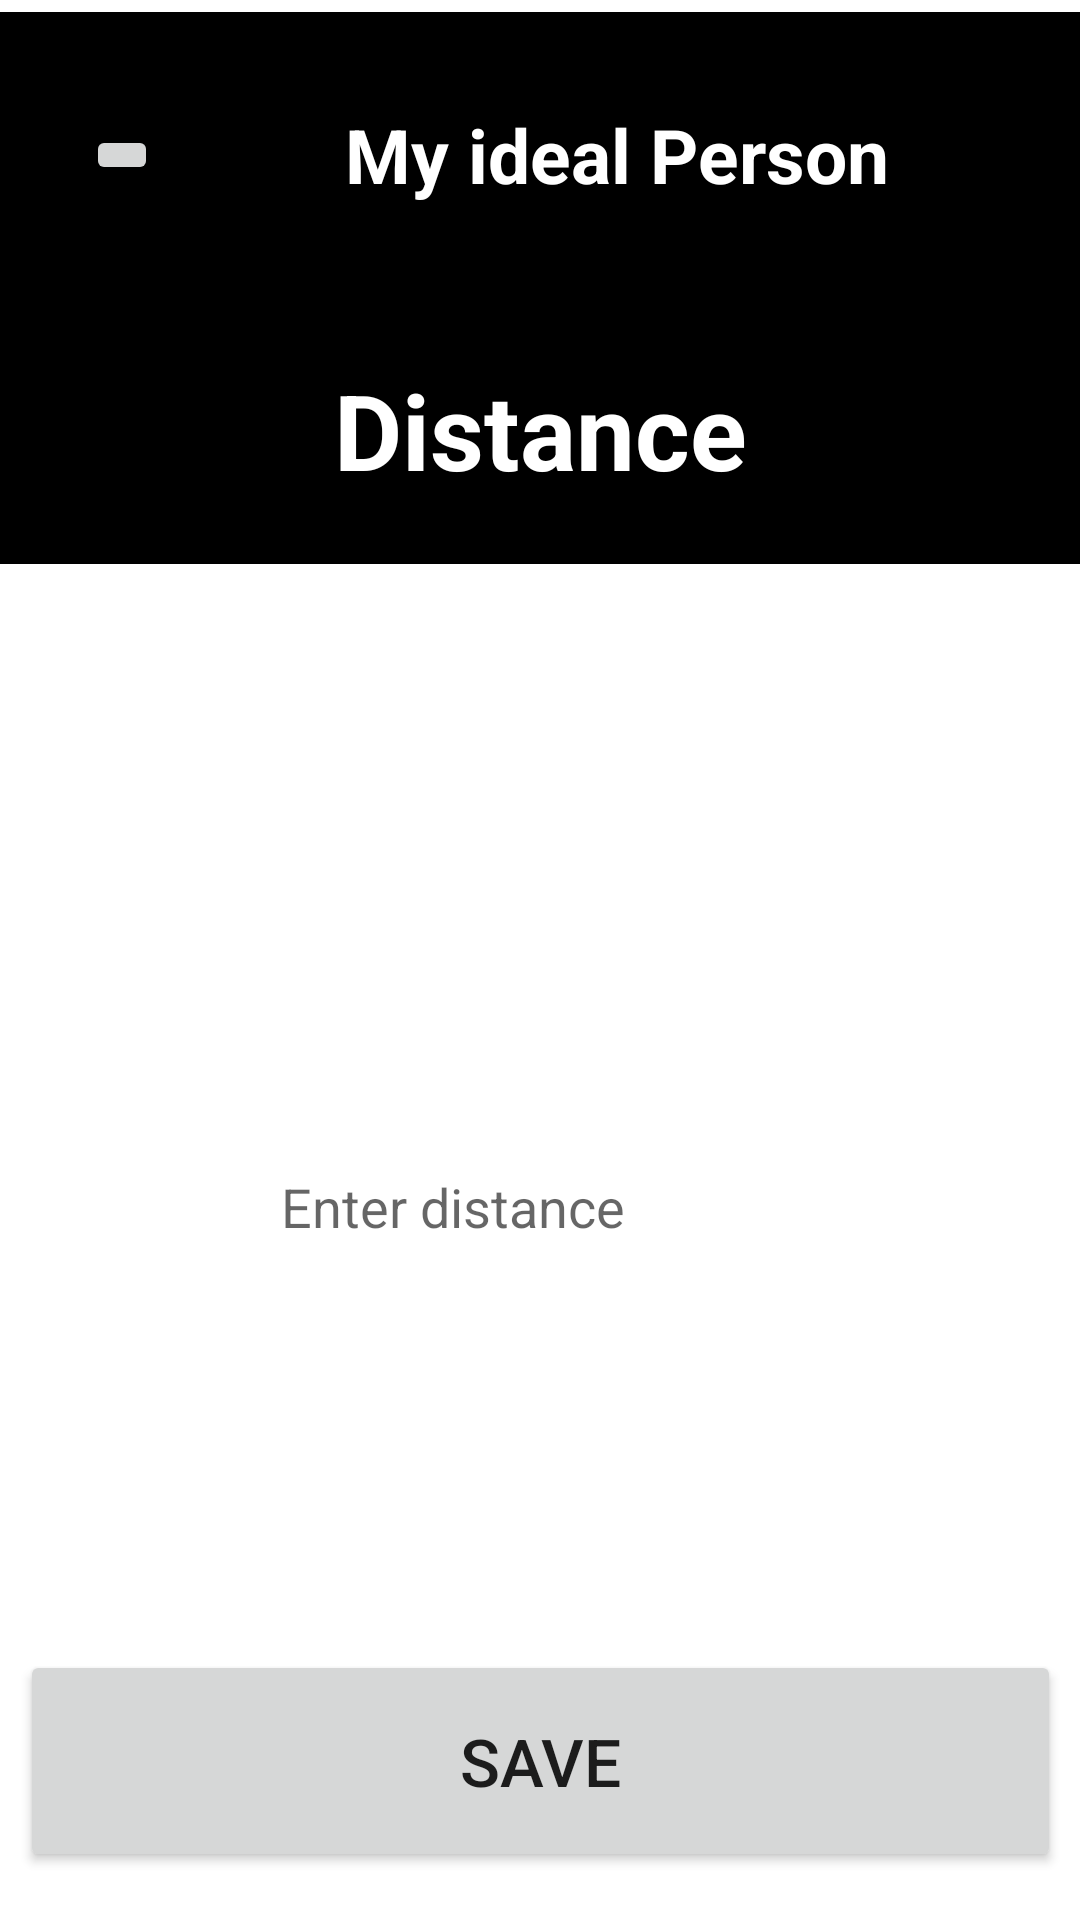

This screen was rendered from an Android layout file. Write that file and the resources it references.
<!-- AndroidManifest.xml: application theme Theme.OkCupidCopy -->
<!-- res/layout/activity_distance.xml -->
<?xml version="1.0" encoding="utf-8"?>
<androidx.constraintlayout.widget.ConstraintLayout xmlns:android="http://schemas.android.com/apk/res/android"
    xmlns:app="http://schemas.android.com/apk/res-auto"
    xmlns:tools="http://schemas.android.com/tools"
    android:layout_width="match_parent"
    android:layout_height="match_parent"
    tools:context=".Gender">

    <TextView
        android:id="@+id/textView2"
        android:layout_width="411dp"
        android:layout_height="95dp"
        android:layout_marginTop="4dp"
        android:background="@color/black"
        android:gravity="center"
        android:text="My ideal Person"
        android:textColor="@color/white"
        android:textSize="25dp"
        android:textStyle="bold"
        app:layout_constraintEnd_toEndOf="parent"
        app:layout_constraintHorizontal_bias="0.0"
        app:layout_constraintStart_toStartOf="parent"
        app:layout_constraintTop_toTopOf="parent" />

    <ImageButton
        android:id="@+id/imageButton"
        android:layout_width="wrap_content"
        android:layout_height="wrap_content"
        app:layout_constraintBottom_toBottomOf="@+id/textView2"
        app:layout_constraintEnd_toEndOf="@+id/textView2"
        app:layout_constraintHorizontal_bias="0.074"
        app:layout_constraintStart_toStartOf="@+id/textView2"
        app:layout_constraintTop_toTopOf="@+id/textView2"
        app:srcCompat="@drawable/ic_baseline_arrow_back_24" />

    <TextView
        android:id="@+id/textView3"
        android:layout_width="match_parent"
        android:layout_height="89dp"
        android:background="@color/black"
        android:gravity="center"
        android:text="Distance"
        android:textColor="@color/white"
        android:textSize="35dp"
        android:textStyle="bold"
        app:layout_constraintEnd_toEndOf="parent"
        app:layout_constraintStart_toStartOf="parent"
        app:layout_constraintTop_toBottomOf="@+id/textView2" />


    <Button
        android:id="@+id/bx1"
        android:layout_width="347dp"
        android:layout_height="74dp"
        android:layout_marginBottom="16dp"
        android:text="Save"
        android:textSize="22dp"
        app:layout_constraintBottom_toBottomOf="parent"
        app:layout_constraintEnd_toEndOf="parent"
        app:layout_constraintStart_toStartOf="parent" />

    <EditText
        android:id="@+id/spDis"
        android:layout_width="183dp"
        android:layout_height="39dp"
        android:layout_marginTop="185dp"
        android:backgroundTint="@color/white"
        android:padding="5dp"
        android:hint="Enter distance"
        app:layout_constraintBottom_toTopOf="@+id/bx1"
        app:layout_constraintEnd_toEndOf="parent"
        app:layout_constraintStart_toStartOf="parent"
        app:layout_constraintTop_toBottomOf="@+id/textView3"
        app:layout_constraintVertical_bias="0.069" />




</androidx.constraintlayout.widget.ConstraintLayout>
<!-- resources referenced by this layout -->
<resources>
  <style name="Theme.OkCupidCopy" parent="Theme.MaterialComponents.DayNight.NoActionBar">
          
          <item name="colorPrimary">@color/purple_500</item>
          <item name="colorPrimaryVariant">@color/purple_700</item>
          <item name="colorOnPrimary">@color/white</item>
          
          <item name="colorSecondary">@color/teal_200</item>
          <item name="colorSecondaryVariant">@color/teal_700</item>
          <item name="colorOnSecondary">@color/black</item>
          
          <item name="android:statusBarColor" tools:targetApi="l">?attr/colorPrimaryVariant</item>
          
      </style>
  <!-- not gathered from this repository: default colours our renderer supplied (Android Studio template values) -->
  <color name="purple_500">#FF6200EE</color>
  <color name="purple_700">#FF3700B3</color>
  <color name="teal_200">#FF03DAC5</color>
  <color name="teal_700">#FF018786</color>
  <color name="black">#FF000000</color>
  <color name="white">#FFFFFFFF</color>
</resources>
